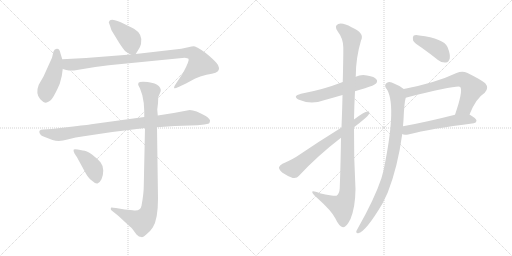
t = 0.00 s
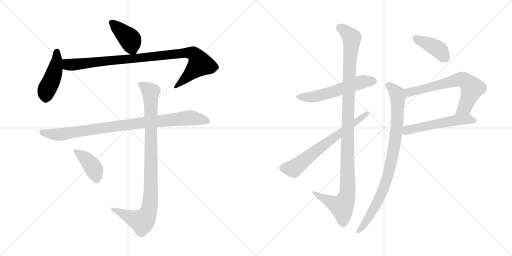
t = 2.11 s
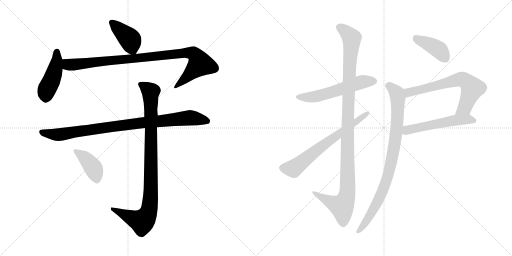
t = 4.23 s
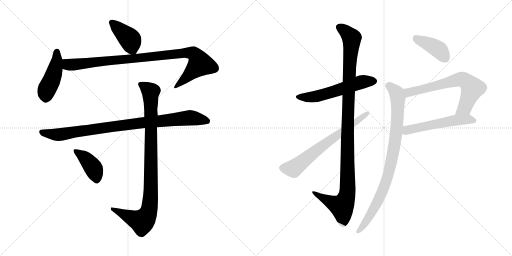
t = 6.34 s
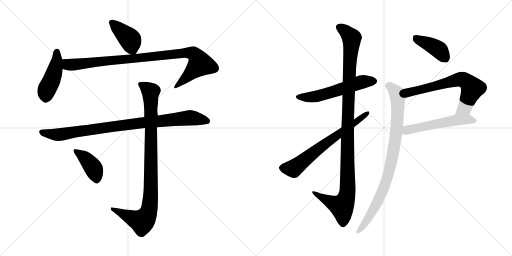
t = 8.46 s
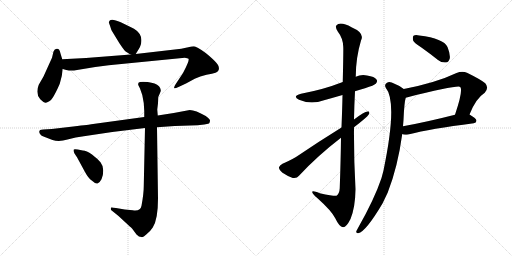
t = 10.57 s

The animated SVG that drew these frames (rendered in a browser with its animation timeline set to each time). Animation: 13 CSS @keyframes rules; one cycle of 10.57 s.

<svg version="1.1" viewBox="0 0 2048 1024" xmlns="http://www.w3.org/2000/svg">
  <g stroke="lightgray" stroke-dasharray="1,1" stroke-width="1" transform="scale(4, 4)">
    <line x1="0" y1="0" x2="256" y2="256"></line>
    <line x1="256" y1="0" x2="0" y2="256"></line>
    <line x1="128" y1="0" x2="128" y2="256"></line>
    <line x1="0" y1="128" x2="256" y2="128"></line>
    <line x1="256" y1="0" x2="512" y2="256"></line>
    <line x1="512" y1="0" x2="256" y2="256"></line>
    <line x1="384" y1="0" x2="384" y2="256"></line>
    <line x1="256" y1="128" x2="512" y2="128"></line>
  </g>
<g transform="scale(1, -1) translate(0, -850)">
   <style type="text/css">
    @keyframes keyframes0 {
      from {
       stroke: black;
       stroke-dashoffset: 409;
       stroke-width: 128;
       }
       57% {
       animation-timing-function: step-end;
       stroke: black;
       stroke-dashoffset: 0;
       stroke-width: 128;
       }
       to {
       stroke: black;
       stroke-width: 1024;
       }
       }
       #make-me-a-hanzi-animation-0 {
         animation: keyframes0 0.582845s both;
         animation-delay: 0.000000s;
         animation-timing-function: linear;
       }
    @keyframes keyframes1 {
      from {
       stroke: black;
       stroke-dashoffset: 454;
       stroke-width: 128;
       }
       60% {
       animation-timing-function: step-end;
       stroke: black;
       stroke-dashoffset: 0;
       stroke-width: 128;
       }
       to {
       stroke: black;
       stroke-width: 1024;
       }
       }
       #make-me-a-hanzi-animation-1 {
         animation: keyframes1 0.619466s both;
         animation-delay: 0.582845s;
         animation-timing-function: linear;
       }
    @keyframes keyframes2 {
      from {
       stroke: black;
       stroke-dashoffset: 968;
       stroke-width: 128;
       }
       76% {
       animation-timing-function: step-end;
       stroke: black;
       stroke-dashoffset: 0;
       stroke-width: 128;
       }
       to {
       stroke: black;
       stroke-width: 1024;
       }
       }
       #make-me-a-hanzi-animation-2 {
         animation: keyframes2 1.037760s both;
         animation-delay: 1.202311s;
         animation-timing-function: linear;
       }
    @keyframes keyframes3 {
      from {
       stroke: black;
       stroke-dashoffset: 925;
       stroke-width: 128;
       }
       75% {
       animation-timing-function: step-end;
       stroke: black;
       stroke-dashoffset: 0;
       stroke-width: 128;
       }
       to {
       stroke: black;
       stroke-width: 1024;
       }
       }
       #make-me-a-hanzi-animation-3 {
         animation: keyframes3 1.002767s both;
         animation-delay: 2.240071s;
         animation-timing-function: linear;
       }
    @keyframes keyframes4 {
      from {
       stroke: black;
       stroke-dashoffset: 968;
       stroke-width: 128;
       }
       76% {
       animation-timing-function: step-end;
       stroke: black;
       stroke-dashoffset: 0;
       stroke-width: 128;
       }
       to {
       stroke: black;
       stroke-width: 1024;
       }
       }
       #make-me-a-hanzi-animation-4 {
         animation: keyframes4 1.037760s both;
         animation-delay: 3.242838s;
         animation-timing-function: linear;
       }
    @keyframes keyframes5 {
      from {
       stroke: black;
       stroke-dashoffset: 410;
       stroke-width: 128;
       }
       57% {
       animation-timing-function: step-end;
       stroke: black;
       stroke-dashoffset: 0;
       stroke-width: 128;
       }
       to {
       stroke: black;
       stroke-width: 1024;
       }
       }
       #make-me-a-hanzi-animation-5 {
         animation: keyframes5 0.583659s both;
         animation-delay: 4.280598s;
         animation-timing-function: linear;
       }
    @keyframes keyframes6 {
      from {
       stroke: black;
       stroke-dashoffset: 564;
       stroke-width: 128;
       }
       65% {
       animation-timing-function: step-end;
       stroke: black;
       stroke-dashoffset: 0;
       stroke-width: 128;
       }
       to {
       stroke: black;
       stroke-width: 1024;
       }
       }
       #make-me-a-hanzi-animation-6 {
         animation: keyframes6 0.708984s both;
         animation-delay: 4.864257s;
         animation-timing-function: linear;
       }
    @keyframes keyframes7 {
      from {
       stroke: black;
       stroke-dashoffset: 1126;
       stroke-width: 128;
       }
       79% {
       animation-timing-function: step-end;
       stroke: black;
       stroke-dashoffset: 0;
       stroke-width: 128;
       }
       to {
       stroke: black;
       stroke-width: 1024;
       }
       }
       #make-me-a-hanzi-animation-7 {
         animation: keyframes7 1.166341s both;
         animation-delay: 5.573241s;
         animation-timing-function: linear;
       }
    @keyframes keyframes8 {
      from {
       stroke: black;
       stroke-dashoffset: 670;
       stroke-width: 128;
       }
       69% {
       animation-timing-function: step-end;
       stroke: black;
       stroke-dashoffset: 0;
       stroke-width: 128;
       }
       to {
       stroke: black;
       stroke-width: 1024;
       }
       }
       #make-me-a-hanzi-animation-8 {
         animation: keyframes8 0.795247s both;
         animation-delay: 6.739582s;
         animation-timing-function: linear;
       }
    @keyframes keyframes9 {
      from {
       stroke: black;
       stroke-dashoffset: 404;
       stroke-width: 128;
       }
       57% {
       animation-timing-function: step-end;
       stroke: black;
       stroke-dashoffset: 0;
       stroke-width: 128;
       }
       to {
       stroke: black;
       stroke-width: 1024;
       }
       }
       #make-me-a-hanzi-animation-9 {
         animation: keyframes9 0.578776s both;
         animation-delay: 7.534829s;
         animation-timing-function: linear;
       }
    @keyframes keyframes10 {
      from {
       stroke: black;
       stroke-dashoffset: 665;
       stroke-width: 128;
       }
       68% {
       animation-timing-function: step-end;
       stroke: black;
       stroke-dashoffset: 0;
       stroke-width: 128;
       }
       to {
       stroke: black;
       stroke-width: 1024;
       }
       }
       #make-me-a-hanzi-animation-10 {
         animation: keyframes10 0.791178s both;
         animation-delay: 8.113605s;
         animation-timing-function: linear;
       }
    @keyframes keyframes11 {
      from {
       stroke: black;
       stroke-dashoffset: 543;
       stroke-width: 128;
       }
       64% {
       animation-timing-function: step-end;
       stroke: black;
       stroke-dashoffset: 0;
       stroke-width: 128;
       }
       to {
       stroke: black;
       stroke-width: 1024;
       }
       }
       #make-me-a-hanzi-animation-11 {
         animation: keyframes11 0.691895s both;
         animation-delay: 8.904783s;
         animation-timing-function: linear;
       }
    @keyframes keyframes12 {
      from {
       stroke: black;
       stroke-dashoffset: 888;
       stroke-width: 128;
       }
       74% {
       animation-timing-function: step-end;
       stroke: black;
       stroke-dashoffset: 0;
       stroke-width: 128;
       }
       to {
       stroke: black;
       stroke-width: 1024;
       }
       }
       #make-me-a-hanzi-animation-12 {
         animation: keyframes12 0.972656s both;
         animation-delay: 9.596678s;
         animation-timing-function: linear;
       }
</style>
<path d="M 543.0 634.0 L 554.0 652.0 Q 561.0 662.0 564.0 674.0 Q 573.0 713.0 536.0 735.0 Q 518.0 745.0 483.0 761.0 Q 448.0 777.0 439.0 768.0 L 435.0 761.0 L 441.0 744.0 Q 445.0 729.0 449.0 724.0 L 477.0 678.0 Q 496.0 649.0 504.0 643.0 Q 519.0 633.0 523.0 632.0 C 538.0 625.0 538.0 625.0 543.0 634.0 Z" fill="lightgray"></path> 
<path d="M 249.0 613.0 L 242.0 636.0 Q 240.0 647.0 236.0 652.0 Q 231.0 656.0 227.0 655.0 Q 218.0 654.0 214.0 644.0 L 208.0 619.0 L 174.0 544.0 L 155.0 511.0 Q 141.0 476.0 161.0 453.0 Q 177.0 438.0 183.0 439.0 Q 189.0 439.0 204.0 450.0 Q 214.0 461.0 231.0 497.0 L 239.0 515.0 Q 249.0 547.0 251.0 574.0 L 249.0 613.0 Z" fill="lightgray"></path> 
<path d="M 296.0 568.0 L 381.0 582.0 L 435.0 589.0 L 739.0 619.0 Q 751.0 618.0 754.0 615.0 Q 759.0 608.0 732.0 558.0 L 703.0 514.0 Q 694.0 500.0 697.0 497.0 Q 700.0 495.0 714.0 502.0 L 744.0 516.0 L 779.0 535.0 Q 800.0 546.0 826.0 551.0 Q 851.0 555.0 862.0 559.0 Q 883.0 568.0 872.0 590.0 Q 866.0 601.0 835.0 628.0 Q 804.0 654.0 780.0 664.0 Q 774.0 666.0 753.0 661.0 L 725.0 655.0 L 543.0 634.0 L 523.0 632.0 L 344.0 618.0 L 249.0 613.0 C 219.0 611.0 222.0 581.0 251.0 574.0 L 265.0 570.0 Q 279.0 567.0 296.0 568.0 Z" fill="lightgray"></path> 
<path d="M 759.0 410.0 L 695.0 398.0 L 631.0 388.0 L 577.0 382.0 L 365.0 353.0 Q 363.0 352.0 293.0 344.0 L 207.0 334.0 L 173.0 332.0 Q 150.0 332.0 160.0 314.0 Q 164.0 306.0 179.0 302.0 L 210.0 290.0 Q 237.0 282.0 270.0 292.0 Q 303.0 301.0 335.0 305.0 L 449.0 322.0 L 580.0 338.0 L 628.0 341.0 L 699.0 346.0 L 791.0 349.0 L 817.0 352.0 Q 829.0 354.0 836.0 356.0 Q 838.0 358.0 840.0 366.0 Q 842.0 373.0 823.0 386.0 Q 782.0 410.0 759.0 410.0 Z" fill="lightgray"></path> 
<path d="M 631.0 388.0 L 629.0 412.0 L 632.0 437.0 L 633.0 461.0 Q 633.0 463.0 634.0 464.0 L 640.0 478.0 Q 648.0 491.0 636.0 505.0 Q 623.0 518.0 591.0 522.0 Q 558.0 525.0 554.0 519.0 Q 552.0 512.0 553.0 510.0 L 560.0 496.0 Q 571.0 472.0 575.0 438.0 L 577.0 406.0 L 577.0 382.0 L 580.0 338.0 L 575.0 105.0 Q 575.0 76.0 566.0 27.0 Q 562.0 4.0 531.0 9.0 L 499.0 12.0 L 464.0 18.0 Q 447.0 21.0 445.0 20.0 Q 443.0 18.0 443.0 14.0 Q 443.0 10.0 448.0 7.0 L 474.0 -14.0 L 501.0 -39.0 Q 521.0 -57.0 529.0 -65.0 L 546.0 -88.0 Q 556.0 -98.0 565.0 -98.0 Q 572.0 -101.0 585.0 -88.0 Q 600.0 -77.0 611.0 -60.0 Q 632.0 -28.0 632.0 56.0 L 628.0 341.0 L 631.0 388.0 Z" fill="lightgray"></path> 
<path d="M 298.0 236.0 L 308.0 221.0 L 340.0 162.0 Q 354.0 136.0 367.0 128.0 Q 382.0 114.0 390.0 116.0 Q 398.0 118.0 406.0 133.0 Q 413.0 148.0 413.0 168.0 Q 413.0 187.0 402.0 201.0 Q 390.0 215.0 368.0 232.0 Q 346.0 248.0 331.0 248.0 L 311.0 252.0 Q 298.0 255.0 295.0 252.0 Q 292.0 248.0 298.0 236.0 Z" fill="lightgray"></path> 
<path d="M 1420.0 485.5 Q 1439.0 492.5 1460.0 497.5 Q 1497.0 509.5 1503.0 515.5 Q 1512.0 524.5 1506.0 532.5 Q 1499.0 544.5 1468.0 548.5 Q 1443.0 552.5 1423.0 543.5 L 1371.0 522.5 Q 1295.0 492.5 1204.0 475.5 Q 1167.0 465.5 1196.0 451.5 Q 1244.0 430.5 1296.0 449.5 Q 1332.0 459.5 1370.0 470.5 L 1420.0 485.5 Z" fill="lightgray"></path> 
<path d="M 1364.0 299.5 Q 1363.0 211.5 1359.0 98.5 Q 1358.0 76.5 1346.0 67.5 Q 1340.0 64.5 1279.0 77.5 Q 1246.0 90.5 1249.0 81.5 Q 1250.0 74.5 1269.0 58.5 Q 1327.0 6.5 1341.0 -22.5 Q 1357.0 -56.5 1372.0 -58.5 Q 1385.0 -59.5 1402.0 -25.5 Q 1421.0 20.5 1422.0 93.5 Q 1415.0 217.5 1416.0 341.5 L 1416.0 372.5 Q 1417.0 430.5 1420.0 485.5 L 1423.0 543.5 Q 1423.0 618.5 1444.0 688.5 Q 1460.0 718.5 1406.0 741.5 Q 1372.0 760.5 1353.0 754.5 Q 1335.0 747.5 1351.0 724.5 Q 1372.0 697.5 1373.0 663.5 Q 1374.0 647.5 1371.0 522.5 L 1370.0 470.5 Q 1369.0 415.5 1366.0 340.5 L 1364.0 299.5 Z" fill="lightgray"></path> 
<path d="M 1366.0 340.5 Q 1269.0 280.5 1184.0 222.5 Q 1151.0 203.5 1130.0 195.5 Q 1118.0 188.5 1116.0 181.5 Q 1115.0 172.5 1130.0 159.5 Q 1149.0 146.5 1171.0 138.5 Q 1187.0 135.5 1196.0 147.5 Q 1269.0 226.5 1364.0 299.5 L 1416.0 341.5 Q 1467.0 380.5 1475.0 392.5 Q 1481.0 405.5 1470.0 404.5 Q 1458.0 404.5 1416.0 372.5 L 1366.0 340.5 Z" fill="lightgray"></path> 
<path d="M 1687.0 659.5 Q 1718.0 637.5 1752.0 610.5 Q 1767.0 598.5 1784.0 600.5 Q 1794.0 601.5 1799.0 616.5 Q 1802.0 632.5 1790.0 662.5 Q 1775.0 696.5 1677.0 708.5 Q 1661.0 711.5 1654.0 707.5 Q 1650.0 703.5 1652.0 689.5 Q 1656.0 679.5 1687.0 659.5 Z" fill="lightgray"></path> 
<path d="M 1878.0 392.5 Q 1903.0 456.5 1939.0 479.5 Q 1957.0 498.5 1941.0 517.5 Q 1923.0 532.5 1868.0 559.5 Q 1849.0 566.5 1826.0 558.5 Q 1744.0 519.5 1615.0 494.5 C 1586.0 488.5 1594.0 452.5 1623.0 459.5 Q 1830.0 510.5 1841.0 502.5 Q 1853.0 487.5 1820.0 391.5 C 1810.0 363.5 1867.0 364.5 1878.0 392.5 Z" fill="lightgray"></path> 
<path d="M 1609.0 314.5 Q 1615.0 308.5 1637.0 313.5 Q 1719.0 335.5 1895.0 357.5 Q 1905.0 358.5 1906.0 367.5 Q 1906.0 376.5 1878.0 392.5 C 1862.0 402.5 1849.0 398.5 1820.0 391.5 Q 1702.0 361.5 1612.0 345.5 C 1582.0 340.5 1581.0 324.5 1609.0 314.5 Z" fill="lightgray"></path> 
<path d="M 1615.0 494.5 Q 1602.0 506.5 1578.0 515.5 Q 1559.0 525.5 1548.0 519.5 Q 1536.0 512.5 1543.0 499.5 Q 1591.0 441.5 1534.0 168.5 Q 1530.0 153.5 1526.0 138.5 Q 1498.0 54.5 1432.0 -61.5 Q 1428.0 -68.5 1425.0 -74.5 Q 1424.0 -84.5 1433.0 -82.5 Q 1463.0 -76.5 1530.0 36.5 Q 1540.0 57.5 1551.0 80.5 Q 1591.0 182.5 1609.0 314.5 L 1612.0 345.5 Q 1613.0 358.5 1614.0 370.5 Q 1617.0 442.5 1623.0 459.5 C 1628.0 485.5 1628.0 485.5 1615.0 494.5 Z" fill="lightgray"></path> 
      <clipPath id="make-me-a-hanzi-clip-0">
      <path d="M 543.0 634.0 L 554.0 652.0 Q 561.0 662.0 564.0 674.0 Q 573.0 713.0 536.0 735.0 Q 518.0 745.0 483.0 761.0 Q 448.0 777.0 439.0 768.0 L 435.0 761.0 L 441.0 744.0 Q 445.0 729.0 449.0 724.0 L 477.0 678.0 Q 496.0 649.0 504.0 643.0 Q 519.0 633.0 523.0 632.0 C 538.0 625.0 538.0 625.0 543.0 634.0 Z" fill="lightgray"></path>
      </clipPath>
      <path clip-path="url(#make-me-a-hanzi-clip-0)" d="M 445.0 760.0 L 522.0 690.0 L 528.0 658.0 L 537.0 644.0 " fill="none" id="make-me-a-hanzi-animation-0" stroke-dasharray="281 562" stroke-linecap="round"></path>

      <clipPath id="make-me-a-hanzi-clip-1">
      <path d="M 249.0 613.0 L 242.0 636.0 Q 240.0 647.0 236.0 652.0 Q 231.0 656.0 227.0 655.0 Q 218.0 654.0 214.0 644.0 L 208.0 619.0 L 174.0 544.0 L 155.0 511.0 Q 141.0 476.0 161.0 453.0 Q 177.0 438.0 183.0 439.0 Q 189.0 439.0 204.0 450.0 Q 214.0 461.0 231.0 497.0 L 239.0 515.0 Q 249.0 547.0 251.0 574.0 L 249.0 613.0 Z" fill="lightgray"></path>
      </clipPath>
      <path clip-path="url(#make-me-a-hanzi-clip-1)" d="M 228.0 644.0 L 220.0 570.0 L 185.0 485.0 L 183.0 453.0 " fill="none" id="make-me-a-hanzi-animation-1" stroke-dasharray="326 652" stroke-linecap="round"></path>

      <clipPath id="make-me-a-hanzi-clip-2">
      <path d="M 296.0 568.0 L 381.0 582.0 L 435.0 589.0 L 739.0 619.0 Q 751.0 618.0 754.0 615.0 Q 759.0 608.0 732.0 558.0 L 703.0 514.0 Q 694.0 500.0 697.0 497.0 Q 700.0 495.0 714.0 502.0 L 744.0 516.0 L 779.0 535.0 Q 800.0 546.0 826.0 551.0 Q 851.0 555.0 862.0 559.0 Q 883.0 568.0 872.0 590.0 Q 866.0 601.0 835.0 628.0 Q 804.0 654.0 780.0 664.0 Q 774.0 666.0 753.0 661.0 L 725.0 655.0 L 543.0 634.0 L 523.0 632.0 L 344.0 618.0 L 249.0 613.0 C 219.0 611.0 222.0 581.0 251.0 574.0 L 265.0 570.0 Q 279.0 567.0 296.0 568.0 Z" fill="lightgray"></path>
      </clipPath>
      <path clip-path="url(#make-me-a-hanzi-clip-2)" d="M 257.0 607.0 L 275.0 591.0 L 299.0 592.0 L 736.0 639.0 L 774.0 636.0 L 800.0 594.0 L 700.0 500.0 " fill="none" id="make-me-a-hanzi-animation-2" stroke-dasharray="840 1680" stroke-linecap="round"></path>

      <clipPath id="make-me-a-hanzi-clip-3">
      <path d="M 759.0 410.0 L 695.0 398.0 L 631.0 388.0 L 577.0 382.0 L 365.0 353.0 Q 363.0 352.0 293.0 344.0 L 207.0 334.0 L 173.0 332.0 Q 150.0 332.0 160.0 314.0 Q 164.0 306.0 179.0 302.0 L 210.0 290.0 Q 237.0 282.0 270.0 292.0 Q 303.0 301.0 335.0 305.0 L 449.0 322.0 L 580.0 338.0 L 628.0 341.0 L 699.0 346.0 L 791.0 349.0 L 817.0 352.0 Q 829.0 354.0 836.0 356.0 Q 838.0 358.0 840.0 366.0 Q 842.0 373.0 823.0 386.0 Q 782.0 410.0 759.0 410.0 Z" fill="lightgray"></path>
      </clipPath>
      <path clip-path="url(#make-me-a-hanzi-clip-3)" d="M 168.0 322.0 L 213.0 312.0 L 244.0 312.0 L 481.0 348.0 L 758.0 379.0 L 830.0 364.0 " fill="none" id="make-me-a-hanzi-animation-3" stroke-dasharray="797 1594" stroke-linecap="round"></path>

      <clipPath id="make-me-a-hanzi-clip-4">
      <path d="M 631.0 388.0 L 629.0 412.0 L 632.0 437.0 L 633.0 461.0 Q 633.0 463.0 634.0 464.0 L 640.0 478.0 Q 648.0 491.0 636.0 505.0 Q 623.0 518.0 591.0 522.0 Q 558.0 525.0 554.0 519.0 Q 552.0 512.0 553.0 510.0 L 560.0 496.0 Q 571.0 472.0 575.0 438.0 L 577.0 406.0 L 577.0 382.0 L 580.0 338.0 L 575.0 105.0 Q 575.0 76.0 566.0 27.0 Q 562.0 4.0 531.0 9.0 L 499.0 12.0 L 464.0 18.0 Q 447.0 21.0 445.0 20.0 Q 443.0 18.0 443.0 14.0 Q 443.0 10.0 448.0 7.0 L 474.0 -14.0 L 501.0 -39.0 Q 521.0 -57.0 529.0 -65.0 L 546.0 -88.0 Q 556.0 -98.0 565.0 -98.0 Q 572.0 -101.0 585.0 -88.0 Q 600.0 -77.0 611.0 -60.0 Q 632.0 -28.0 632.0 56.0 L 628.0 341.0 L 631.0 388.0 Z" fill="lightgray"></path>
      </clipPath>
      <path clip-path="url(#make-me-a-hanzi-clip-4)" d="M 560.0 514.0 L 603.0 483.0 L 604.0 95.0 L 597.0 12.0 L 587.0 -14.0 L 568.0 -36.0 L 448.0 16.0 " fill="none" id="make-me-a-hanzi-animation-4" stroke-dasharray="840 1680" stroke-linecap="round"></path>

      <clipPath id="make-me-a-hanzi-clip-5">
      <path d="M 298.0 236.0 L 308.0 221.0 L 340.0 162.0 Q 354.0 136.0 367.0 128.0 Q 382.0 114.0 390.0 116.0 Q 398.0 118.0 406.0 133.0 Q 413.0 148.0 413.0 168.0 Q 413.0 187.0 402.0 201.0 Q 390.0 215.0 368.0 232.0 Q 346.0 248.0 331.0 248.0 L 311.0 252.0 Q 298.0 255.0 295.0 252.0 Q 292.0 248.0 298.0 236.0 Z" fill="lightgray"></path>
      </clipPath>
      <path clip-path="url(#make-me-a-hanzi-clip-5)" d="M 299.0 248.0 L 346.0 213.0 L 364.0 191.0 L 377.0 170.0 L 387.0 129.0 " fill="none" id="make-me-a-hanzi-animation-5" stroke-dasharray="282 564" stroke-linecap="round"></path>

      <clipPath id="make-me-a-hanzi-clip-6">
      <path d="M 1420.0 485.5 Q 1439.0 492.5 1460.0 497.5 Q 1497.0 509.5 1503.0 515.5 Q 1512.0 524.5 1506.0 532.5 Q 1499.0 544.5 1468.0 548.5 Q 1443.0 552.5 1423.0 543.5 L 1371.0 522.5 Q 1295.0 492.5 1204.0 475.5 Q 1167.0 465.5 1196.0 451.5 Q 1244.0 430.5 1296.0 449.5 Q 1332.0 459.5 1370.0 470.5 L 1420.0 485.5 Z" fill="lightgray"></path>
      </clipPath>
      <path clip-path="url(#make-me-a-hanzi-clip-6)" d="M 1197.0 464.5 L 1257.0 463.5 L 1438.0 520.5 L 1496.0 525.5 " fill="none" id="make-me-a-hanzi-animation-6" stroke-dasharray="436 872" stroke-linecap="round"></path>

      <clipPath id="make-me-a-hanzi-clip-7">
      <path d="M 1364.0 299.5 Q 1363.0 211.5 1359.0 98.5 Q 1358.0 76.5 1346.0 67.5 Q 1340.0 64.5 1279.0 77.5 Q 1246.0 90.5 1249.0 81.5 Q 1250.0 74.5 1269.0 58.5 Q 1327.0 6.5 1341.0 -22.5 Q 1357.0 -56.5 1372.0 -58.5 Q 1385.0 -59.5 1402.0 -25.5 Q 1421.0 20.5 1422.0 93.5 Q 1415.0 217.5 1416.0 341.5 L 1416.0 372.5 Q 1417.0 430.5 1420.0 485.5 L 1423.0 543.5 Q 1423.0 618.5 1444.0 688.5 Q 1460.0 718.5 1406.0 741.5 Q 1372.0 760.5 1353.0 754.5 Q 1335.0 747.5 1351.0 724.5 Q 1372.0 697.5 1373.0 663.5 Q 1374.0 647.5 1371.0 522.5 L 1370.0 470.5 Q 1369.0 415.5 1366.0 340.5 L 1364.0 299.5 Z" fill="lightgray"></path>
      </clipPath>
      <path clip-path="url(#make-me-a-hanzi-clip-7)" d="M 1360.0 738.5 L 1376.0 730.5 L 1407.0 698.5 L 1395.0 535.5 L 1387.0 66.5 L 1367.0 24.5 L 1267.0 71.5 L 1266.0 78.5 L 1255.0 78.5 " fill="none" id="make-me-a-hanzi-animation-7" stroke-dasharray="998 1996" stroke-linecap="round"></path>

      <clipPath id="make-me-a-hanzi-clip-8">
      <path d="M 1366.0 340.5 Q 1269.0 280.5 1184.0 222.5 Q 1151.0 203.5 1130.0 195.5 Q 1118.0 188.5 1116.0 181.5 Q 1115.0 172.5 1130.0 159.5 Q 1149.0 146.5 1171.0 138.5 Q 1187.0 135.5 1196.0 147.5 Q 1269.0 226.5 1364.0 299.5 L 1416.0 341.5 Q 1467.0 380.5 1475.0 392.5 Q 1481.0 405.5 1470.0 404.5 Q 1458.0 404.5 1416.0 372.5 L 1366.0 340.5 Z" fill="lightgray"></path>
      </clipPath>
      <path clip-path="url(#make-me-a-hanzi-clip-8)" d="M 1127.0 179.5 L 1174.0 176.5 L 1302.0 277.5 L 1468.0 396.5 " fill="none" id="make-me-a-hanzi-animation-8" stroke-dasharray="542 1084" stroke-linecap="round"></path>

      <clipPath id="make-me-a-hanzi-clip-9">
      <path d="M 1687.0 659.5 Q 1718.0 637.5 1752.0 610.5 Q 1767.0 598.5 1784.0 600.5 Q 1794.0 601.5 1799.0 616.5 Q 1802.0 632.5 1790.0 662.5 Q 1775.0 696.5 1677.0 708.5 Q 1661.0 711.5 1654.0 707.5 Q 1650.0 703.5 1652.0 689.5 Q 1656.0 679.5 1687.0 659.5 Z" fill="lightgray"></path>
      </clipPath>
      <path clip-path="url(#make-me-a-hanzi-clip-9)" d="M 1660.0 701.5 L 1753.0 653.5 L 1780.0 619.5 " fill="none" id="make-me-a-hanzi-animation-9" stroke-dasharray="276 552" stroke-linecap="round"></path>

      <clipPath id="make-me-a-hanzi-clip-10">
      <path d="M 1878.0 392.5 Q 1903.0 456.5 1939.0 479.5 Q 1957.0 498.5 1941.0 517.5 Q 1923.0 532.5 1868.0 559.5 Q 1849.0 566.5 1826.0 558.5 Q 1744.0 519.5 1615.0 494.5 C 1586.0 488.5 1594.0 452.5 1623.0 459.5 Q 1830.0 510.5 1841.0 502.5 Q 1853.0 487.5 1820.0 391.5 C 1810.0 363.5 1867.0 364.5 1878.0 392.5 Z" fill="lightgray"></path>
      </clipPath>
      <path clip-path="url(#make-me-a-hanzi-clip-10)" d="M 1625.0 490.5 L 1638.0 479.5 L 1831.0 531.5 L 1863.0 527.5 L 1889.0 497.5 L 1859.0 420.5 L 1827.0 401.5 " fill="none" id="make-me-a-hanzi-animation-10" stroke-dasharray="537 1074" stroke-linecap="round"></path>

      <clipPath id="make-me-a-hanzi-clip-11">
      <path d="M 1609.0 314.5 Q 1615.0 308.5 1637.0 313.5 Q 1719.0 335.5 1895.0 357.5 Q 1905.0 358.5 1906.0 367.5 Q 1906.0 376.5 1878.0 392.5 C 1862.0 402.5 1849.0 398.5 1820.0 391.5 Q 1702.0 361.5 1612.0 345.5 C 1582.0 340.5 1581.0 324.5 1609.0 314.5 Z" fill="lightgray"></path>
      </clipPath>
      <path clip-path="url(#make-me-a-hanzi-clip-11)" d="M 1617.0 321.5 L 1635.0 332.5 L 1817.0 369.5 L 1871.0 374.5 L 1896.0 367.5 " fill="none" id="make-me-a-hanzi-animation-11" stroke-dasharray="415 830" stroke-linecap="round"></path>

      <clipPath id="make-me-a-hanzi-clip-12">
      <path d="M 1615.0 494.5 Q 1602.0 506.5 1578.0 515.5 Q 1559.0 525.5 1548.0 519.5 Q 1536.0 512.5 1543.0 499.5 Q 1591.0 441.5 1534.0 168.5 Q 1530.0 153.5 1526.0 138.5 Q 1498.0 54.5 1432.0 -61.5 Q 1428.0 -68.5 1425.0 -74.5 Q 1424.0 -84.5 1433.0 -82.5 Q 1463.0 -76.5 1530.0 36.5 Q 1540.0 57.5 1551.0 80.5 Q 1591.0 182.5 1609.0 314.5 L 1612.0 345.5 Q 1613.0 358.5 1614.0 370.5 Q 1617.0 442.5 1623.0 459.5 C 1628.0 485.5 1628.0 485.5 1615.0 494.5 Z" fill="lightgray"></path>
      </clipPath>
      <path clip-path="url(#make-me-a-hanzi-clip-12)" d="M 1553.0 507.5 L 1585.0 480.5 L 1591.0 459.5 L 1586.0 324.5 L 1568.0 217.5 L 1543.0 119.5 L 1508.0 35.5 L 1466.0 -34.5 L 1434.0 -73.5 " fill="none" id="make-me-a-hanzi-animation-12" stroke-dasharray="760 1520" stroke-linecap="round"></path>

</g>
</svg>
